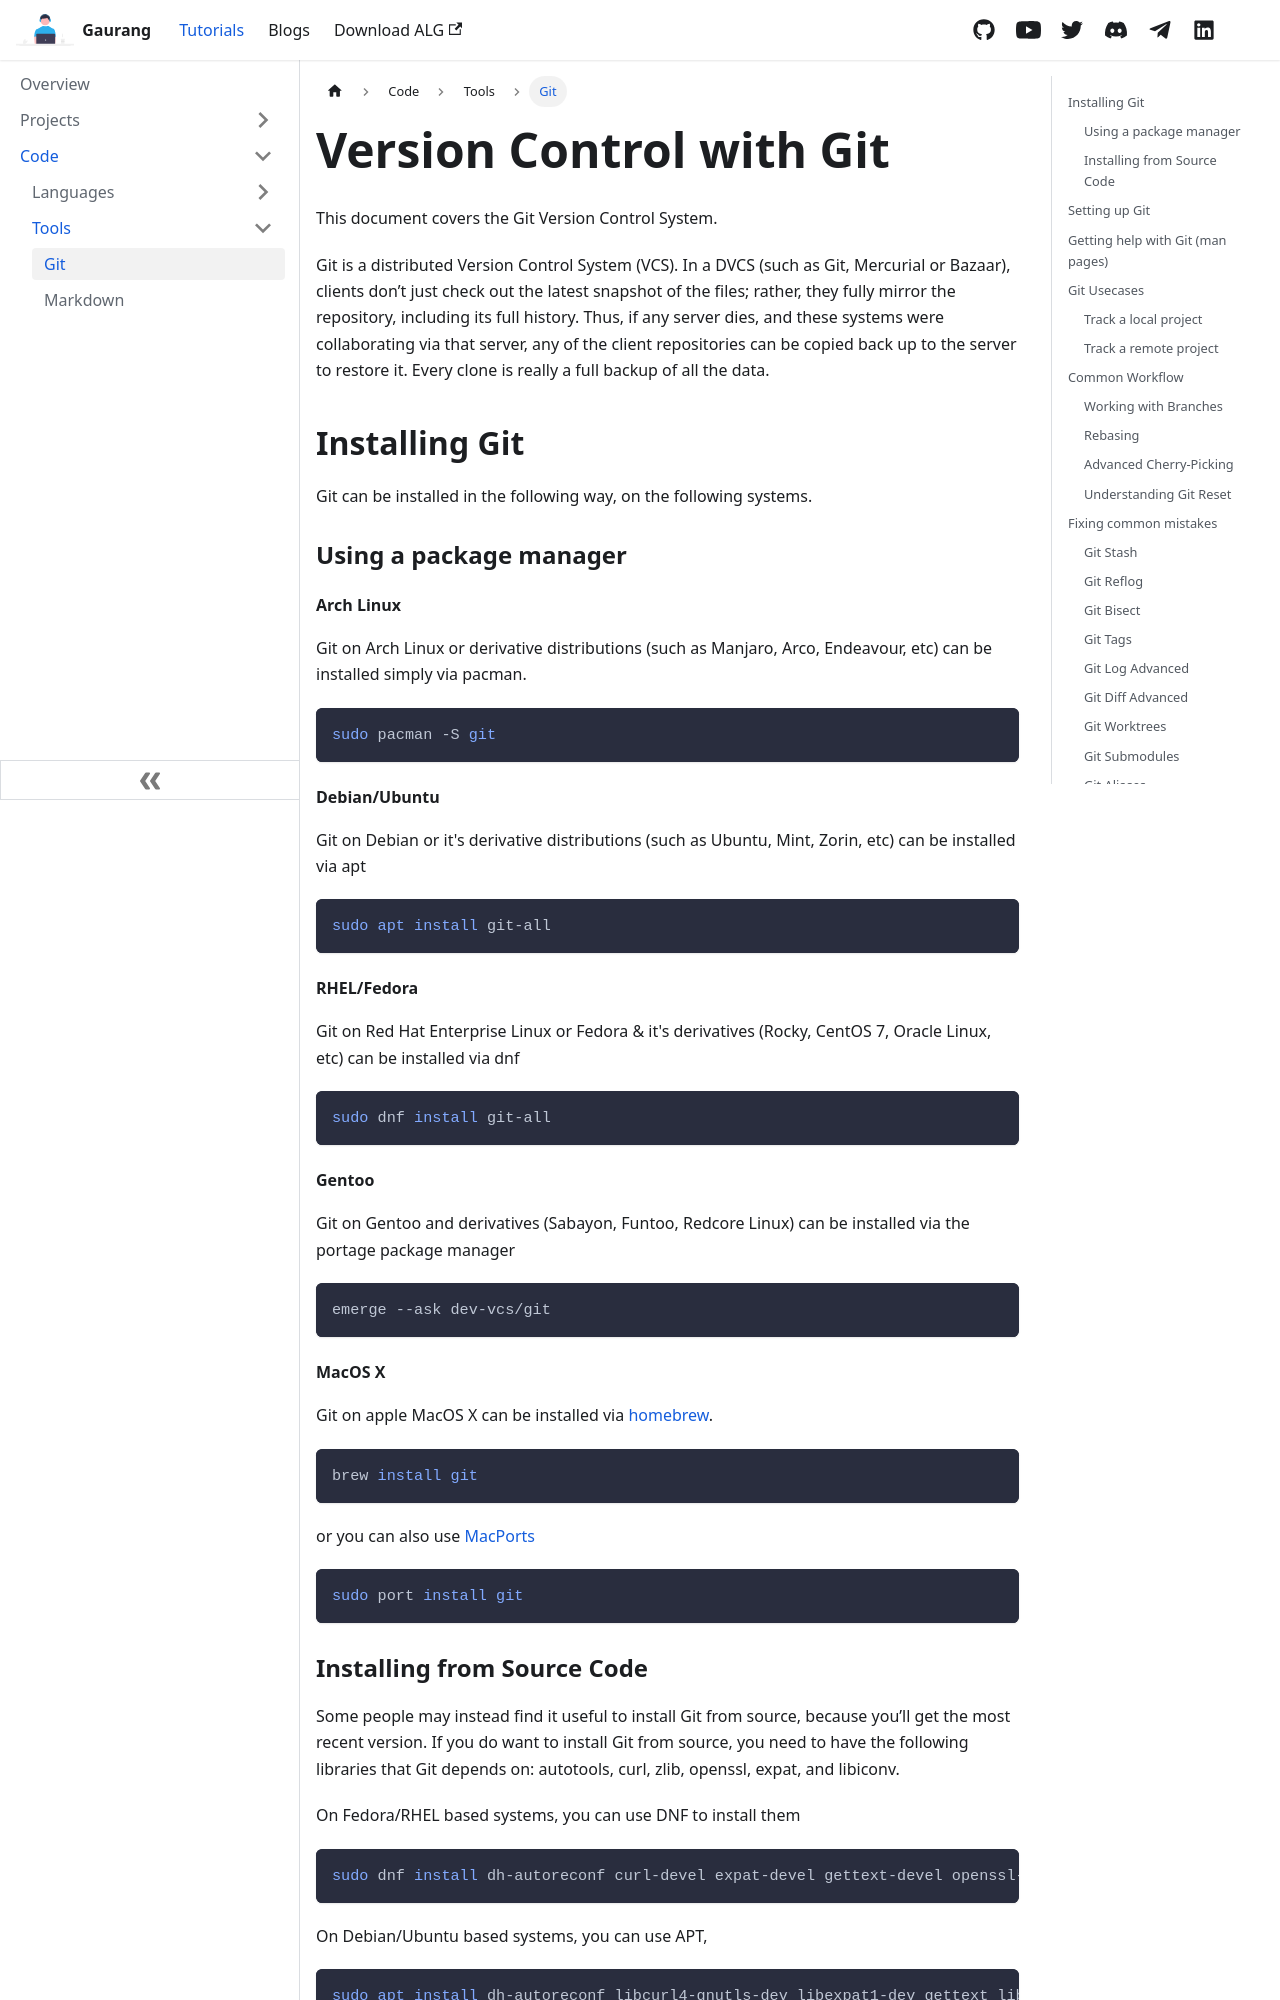

repository: demonkillerr/demonkiller-website-react · page: docs/code/tools/git.html · generator: docusaurus

---
title: Version Control with Git
id: git
sidebar_label: Git
---

This document covers the Git Version Control System.

Git is a distributed Version Control System (VCS). In a DVCS (such as Git, Mercurial or Bazaar), clients don’t just check out the latest snapshot of the files; rather, they fully mirror the repository, including its full history. Thus, if any server dies, and these systems were collaborating via that server, any of the client repositories can be copied back up to the server to restore it. Every clone is really a full backup of all the data.

## Installing Git

Git can be installed in the following way, on the following systems.

### Using a package manager

#### Arch Linux
Git on Arch Linux or derivative distributions (such as Manjaro, Arco, Endeavour, etc) can be installed simply via pacman.

```bash
sudo pacman -S git
```

#### Debian/Ubuntu
Git on Debian or it's derivative distributions (such as Ubuntu, Mint, Zorin, etc) can be installed via apt

```bash
sudo apt install git-all
```

#### RHEL/Fedora
Git on Red Hat Enterprise Linux or Fedora & it's derivatives (Rocky, CentOS 7, Oracle Linux, etc) can be installed via dnf

```bash
sudo dnf install git-all
```

#### Gentoo
Git on Gentoo and derivatives (Sabayon, Funtoo, Redcore Linux) can be installed via the portage package manager

```bash
emerge --ask dev-vcs/git
```

#### MacOS X
Git on apple MacOS X can be installed via [homebrew](https://brew.sh/).

```bash
brew install git
```

or you can also use [MacPorts](https://www.macports.org/)
```bash
sudo port install git
```
